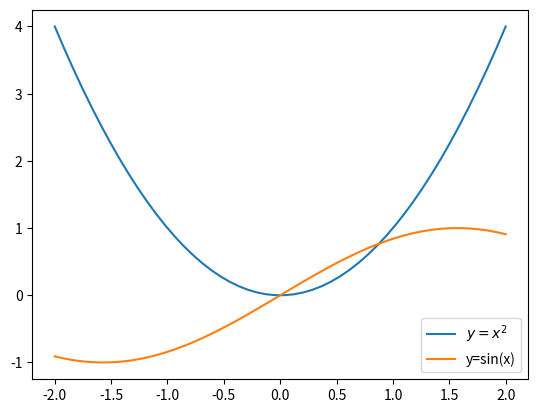

Python code for this plot:
import numpy as np
from matplotlib import pyplot as plot

if __name__ == "__main__":
    X = np.linspace(-2, 2, 50)
    Y = X * X

    plot.plot(X, Y, label=rf"$y=x^2$")
    Y = np.sin(X)
    plot.plot(X, Y, label=rf"y=sin(x)")

    plot.legend()
    plot.show()
